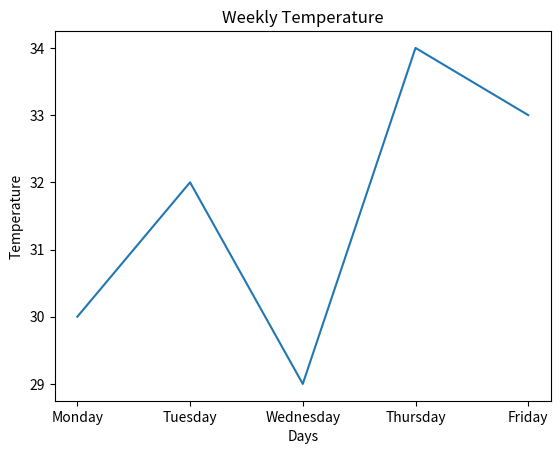

Source code (Python):
import matplotlib.pyplot as plt

def main():
    days = ["Monday", "Tuesday", "Wednesday", "Thursday", "Friday"]
    temperature = [30, 32, 29, 34, 33]

    plt.plot(days, temperature)

    plt.title("Weekly Temperature")
    plt.xlabel("Days")
    plt.ylabel("Temperature")

    plt.show()

if __name__ == "__main__":
    main()
